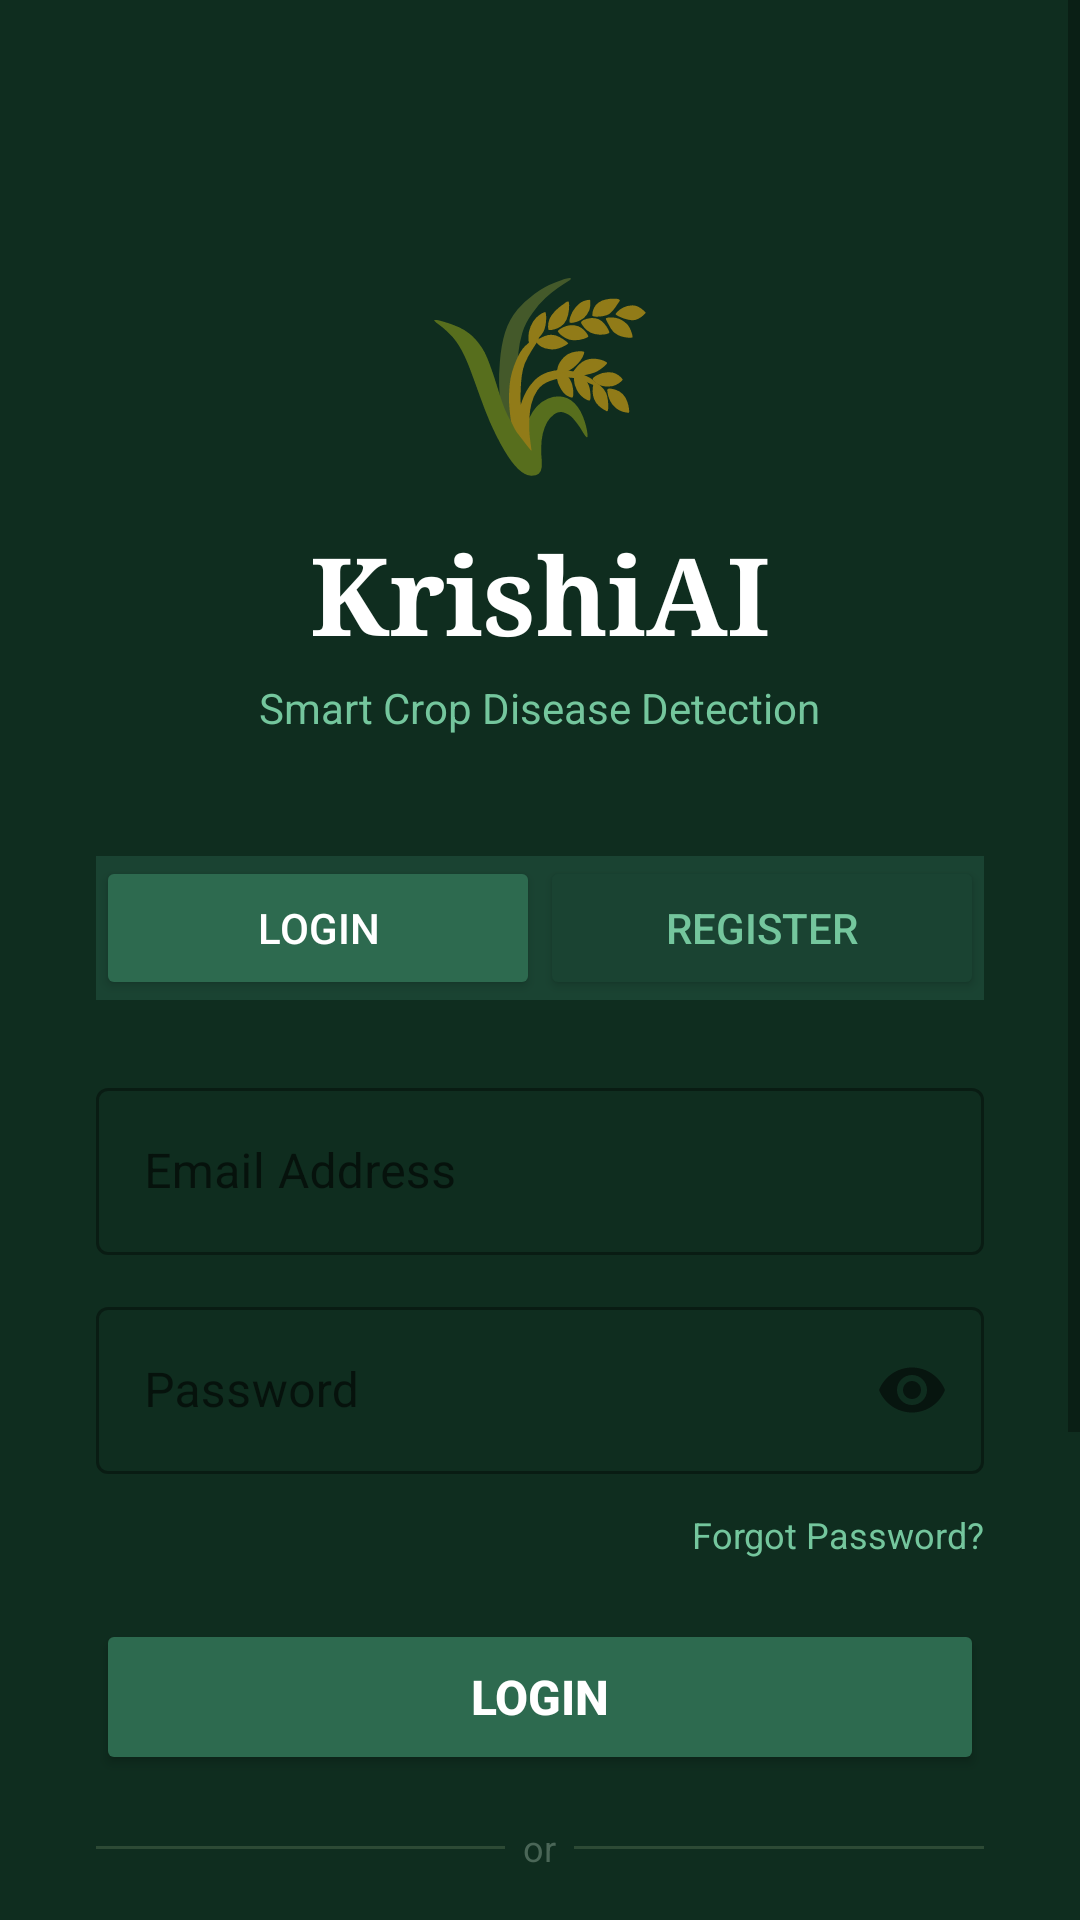

Produce the Android XML layout that renders to this screen, including the resource entries it uses.
<!-- AndroidManifest.xml: application theme Theme.KrishiAI -->
<!-- res/layout/activity_login.xml -->
<?xml version="1.0" encoding="utf-8"?>
<ScrollView
    xmlns:android="http://schemas.android.com/apk/res/android"
    android:layout_width="match_parent"
    android:layout_height="match_parent"
    android:background="#0F2D1F">

    <LinearLayout
        android:layout_width="match_parent"
        android:layout_height="wrap_content"
        android:orientation="vertical"
        android:padding="32dp"
        android:gravity="center_horizontal">

        
        <TextView
            android:layout_width="wrap_content"
            android:layout_height="wrap_content"
            android:text="🌾"
            android:textSize="64sp"
            android:layout_marginTop="48dp"/>

        <TextView
            android:layout_width="wrap_content"
            android:layout_height="wrap_content"
            android:text="KrishiAI"
            android:textColor="#FFFFFF"
            android:textSize="36sp"
            android:textStyle="bold"
            android:fontFamily="serif"
            android:layout_marginTop="8dp"/>

        <TextView
            android:layout_width="wrap_content"
            android:layout_height="wrap_content"
            android:text="Smart Crop Disease Detection"
            android:textColor="#74C69D"
            android:textSize="14sp"
            android:layout_marginTop="4dp"
            android:layout_marginBottom="40dp"/>

        
        <LinearLayout
            android:layout_width="match_parent"
            android:layout_height="48dp"
            android:orientation="horizontal"
            android:background="#1A4332"
            android:layout_marginBottom="24dp">

            <Button
                android:id="@+id/btnTabLogin"
                android:layout_width="0dp"
                android:layout_height="match_parent"
                android:layout_weight="1"
                android:text="Login"
                android:backgroundTint="#2D6A4F"
                android:textColor="#FFFFFF"
                android:textSize="14sp"/>

            <Button
                android:id="@+id/btnTabRegister"
                android:layout_width="0dp"
                android:layout_height="match_parent"
                android:layout_weight="1"
                android:text="Register"
                android:backgroundTint="#1A4332"
                android:textColor="#74C69D"
                android:textSize="14sp"/>
        </LinearLayout>

        
        <com.google.android.material.textfield.TextInputLayout
            android:layout_width="match_parent"
            android:layout_height="wrap_content"
            android:hint="Email Address"
            android:layout_marginBottom="12dp"
            style="@style/Widget.MaterialComponents.TextInputLayout.OutlinedBox">

            <com.google.android.material.textfield.TextInputEditText
                android:id="@+id/etEmail"
                android:layout_width="match_parent"
                android:layout_height="wrap_content"
                android:inputType="textEmailAddress"
                android:textColor="#FFFFFF"
                android:textColorHint="#74C69D"/>
        </com.google.android.material.textfield.TextInputLayout>

        
        <com.google.android.material.textfield.TextInputLayout
            android:layout_width="match_parent"
            android:layout_height="wrap_content"
            android:hint="Password"
            android:layout_marginBottom="8dp"
            style="@style/Widget.MaterialComponents.TextInputLayout.OutlinedBox"
            app:passwordToggleEnabled="true"
            xmlns:app="http://schemas.android.com/apk/res-auto">

            <com.google.android.material.textfield.TextInputEditText
                android:id="@+id/etPassword"
                android:layout_width="match_parent"
                android:layout_height="wrap_content"
                android:inputType="textPassword"
                android:textColor="#FFFFFF"
                android:textColorHint="#74C69D"/>
        </com.google.android.material.textfield.TextInputLayout>

        
        <com.google.android.material.textfield.TextInputLayout
            android:id="@+id/layoutName"
            android:layout_width="match_parent"
            android:layout_height="wrap_content"
            android:hint="Full Name"
            android:layout_marginBottom="12dp"
            android:visibility="gone"
            style="@style/Widget.MaterialComponents.TextInputLayout.OutlinedBox">

            <com.google.android.material.textfield.TextInputEditText
                android:id="@+id/etName"
                android:layout_width="match_parent"
                android:layout_height="wrap_content"
                android:inputType="textPersonName"
                android:textColor="#FFFFFF"
                android:textColorHint="#74C69D"/>
        </com.google.android.material.textfield.TextInputLayout>

        
        <TextView
            android:id="@+id/tvForgotPassword"
            android:layout_width="wrap_content"
            android:layout_height="wrap_content"
            android:text="Forgot Password?"
            android:textColor="#74C69D"
            android:textSize="12sp"
            android:layout_gravity="end"
            android:layout_marginBottom="20dp"
            android:paddingTop="4dp"/>

        
        <Button
            android:id="@+id/btnEmailAuth"
            android:layout_width="match_parent"
            android:layout_height="52dp"
            android:text="Login"
            android:backgroundTint="#2D6A4F"
            android:textColor="#FFFFFF"
            android:textSize="16sp"
            android:textStyle="bold"
            android:layout_marginBottom="16dp"/>

        
        <LinearLayout
            android:layout_width="match_parent"
            android:layout_height="wrap_content"
            android:orientation="horizontal"
            android:gravity="center_vertical"
            android:layout_marginBottom="16dp">

            <View
                android:layout_width="0dp"
                android:layout_height="1dp"
                android:layout_weight="1"
                android:background="#2D4A35"/>

            <TextView
                android:layout_width="wrap_content"
                android:layout_height="wrap_content"
                android:text="  or  "
                android:textColor="#4A6657"
                android:textSize="12sp"/>

            <View
                android:layout_width="0dp"
                android:layout_height="1dp"
                android:layout_weight="1"
                android:background="#2D4A35"/>
        </LinearLayout>

        
        <Button
            android:id="@+id/btnGoogle"
            android:layout_width="match_parent"
            android:layout_height="52dp"
            android:text="🔵  Continue with Google"
            android:backgroundTint="#FFFFFF"
            android:textColor="#1B4332"
            android:textSize="14sp"
            android:textStyle="bold"
            android:layout_marginBottom="12dp"/>

        
        <Button
            android:id="@+id/btnPhone"
            android:layout_width="match_parent"
            android:layout_height="52dp"
            android:text="📱  Continue with Phone OTP"
            android:backgroundTint="#1A4332"
            android:textColor="#74C69D"
            android:textSize="14sp"
            android:textStyle="bold"
            android:layout_marginBottom="12dp"/>

        
        <TextView
            android:id="@+id/tvSkip"
            android:layout_width="wrap_content"
            android:layout_height="wrap_content"
            android:text="Skip for now →"
            android:textColor="#4A6657"
            android:textSize="13sp"
            android:paddingTop="8dp"
            android:paddingBottom="32dp"/>

    </LinearLayout>
</ScrollView>
<!-- resources referenced by this layout -->
<resources>
  <style name="Theme.KrishiAI" parent="Theme.MaterialComponents.DayNight.NoActionBar">
          <item name="colorPrimary">#2D6A4F</item>
          <item name="colorPrimaryVariant">#1B4332</item>
          <item name="colorOnPrimary">#FFFFFF</item>
          <item name="colorSecondary">#74C69D</item>
          <item name="colorOnSecondary">#1B4332</item>
          <item name="android:colorBackground">#FEFDF8</item>
          <item name="android:statusBarColor">#1B4332</item>
      </style>
</resources>
